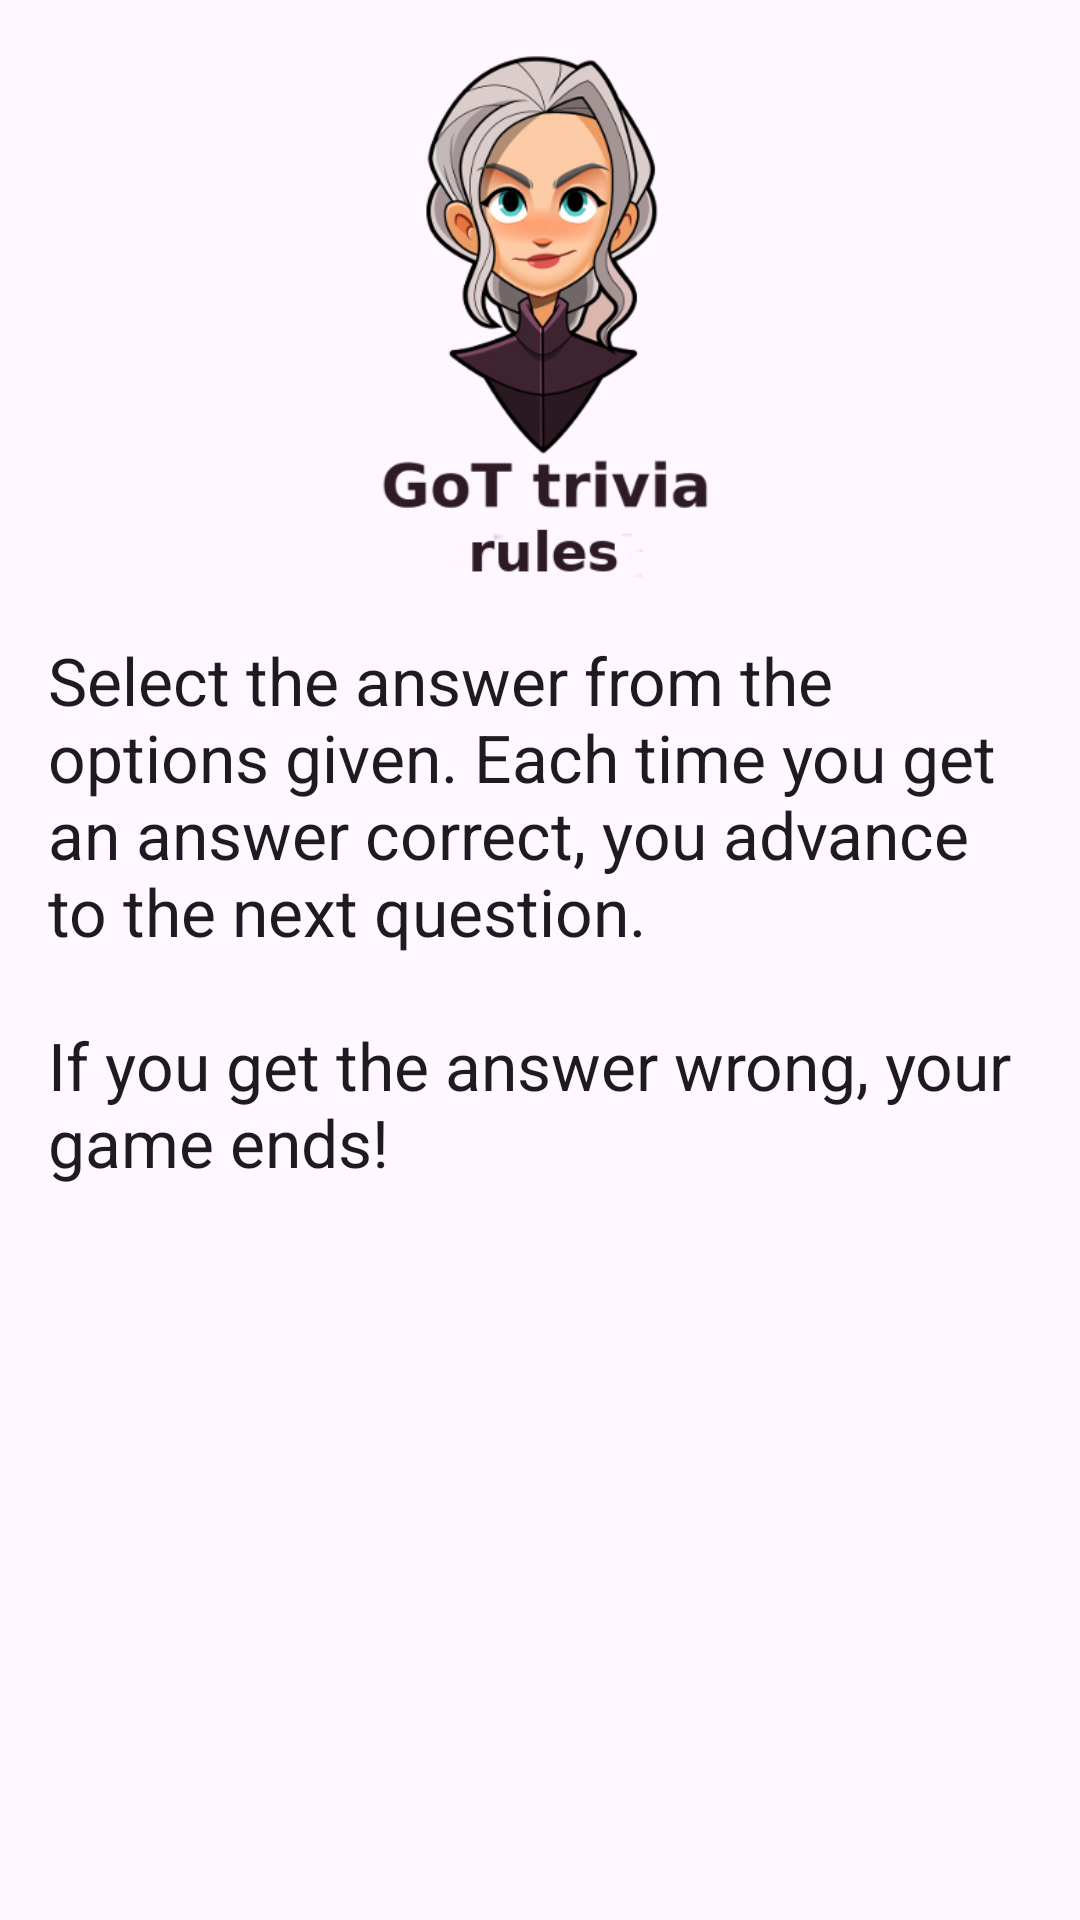

Layout XML and referenced resources for this Android screen:
<!-- AndroidManifest.xml: application theme Theme.GotTrivia -->
<!-- res/layout/fragment_rules.xml -->
<?xml version="1.0" encoding="utf-8"?>
<ScrollView xmlns:android="http://schemas.android.com/apk/res/android"
    xmlns:app="http://schemas.android.com/apk/res-auto"
    xmlns:tools="http://schemas.android.com/tools"
    android:layout_width="match_parent"
    android:layout_height="match_parent"
    android:fillViewport="true"
    tools:context="com.gottrivia.ca.fragment.RulesFragment">

    <androidx.constraintlayout.widget.ConstraintLayout
        android:layout_width="match_parent"
        android:layout_height="wrap_content">

        <ImageView
            android:id="@+id/rulesImage"
            android:layout_width="0dp"
            android:layout_height="@dimen/image_header_dani_height"
            android:layout_marginStart="@dimen/horizontal_margin"
            android:layout_marginTop="@dimen/vertical_margin"
            android:layout_marginEnd="@dimen/horizontal_margin"
            app:layout_constraintEnd_toEndOf="parent"
            app:layout_constraintStart_toStartOf="parent"
            app:layout_constraintTop_toTopOf="parent"
            app:srcCompat="@drawable/dani_rules" />

        <TextView
            android:id="@+id/rulesText"
            android:layout_width="0dp"
            android:layout_height="wrap_content"
            android:layout_marginStart="@dimen/vertical_margin"
            android:layout_marginTop="@dimen/vertical_margin"
            android:layout_marginEnd="@dimen/vertical_margin"
            android:text="@string/rules_text"
            android:textAppearance="@style/TextAppearance.AppCompat.Large"
            app:layout_constraintEnd_toEndOf="parent"
            app:layout_constraintStart_toStartOf="parent"
            app:layout_constraintTop_toBottomOf="@+id/rulesImage" />
    </androidx.constraintlayout.widget.ConstraintLayout>
</ScrollView>
<!-- resources referenced by this layout -->
<resources>
  <dimen name="horizontal_margin">8dp</dimen>
  <dimen name="image_header_dani_height">180dp</dimen>
  <dimen name="vertical_margin">16dp</dimen>
  <!-- drawable dani_rules: png bitmap (drawable, 69594 bytes) -->
  <string name="rules_text">Select the answer from the options given. Each time you get an answer correct, you advance to the next question.\n\nIf you get the answer wrong, your game ends!</string>
  <style name="Theme.GotTrivia" parent="Base.Theme.GotTrivia" />
  <style name="Base.Theme.GotTrivia" parent="Theme.Material3.DayNight.NoActionBar">
          
          
      </style>
</resources>
